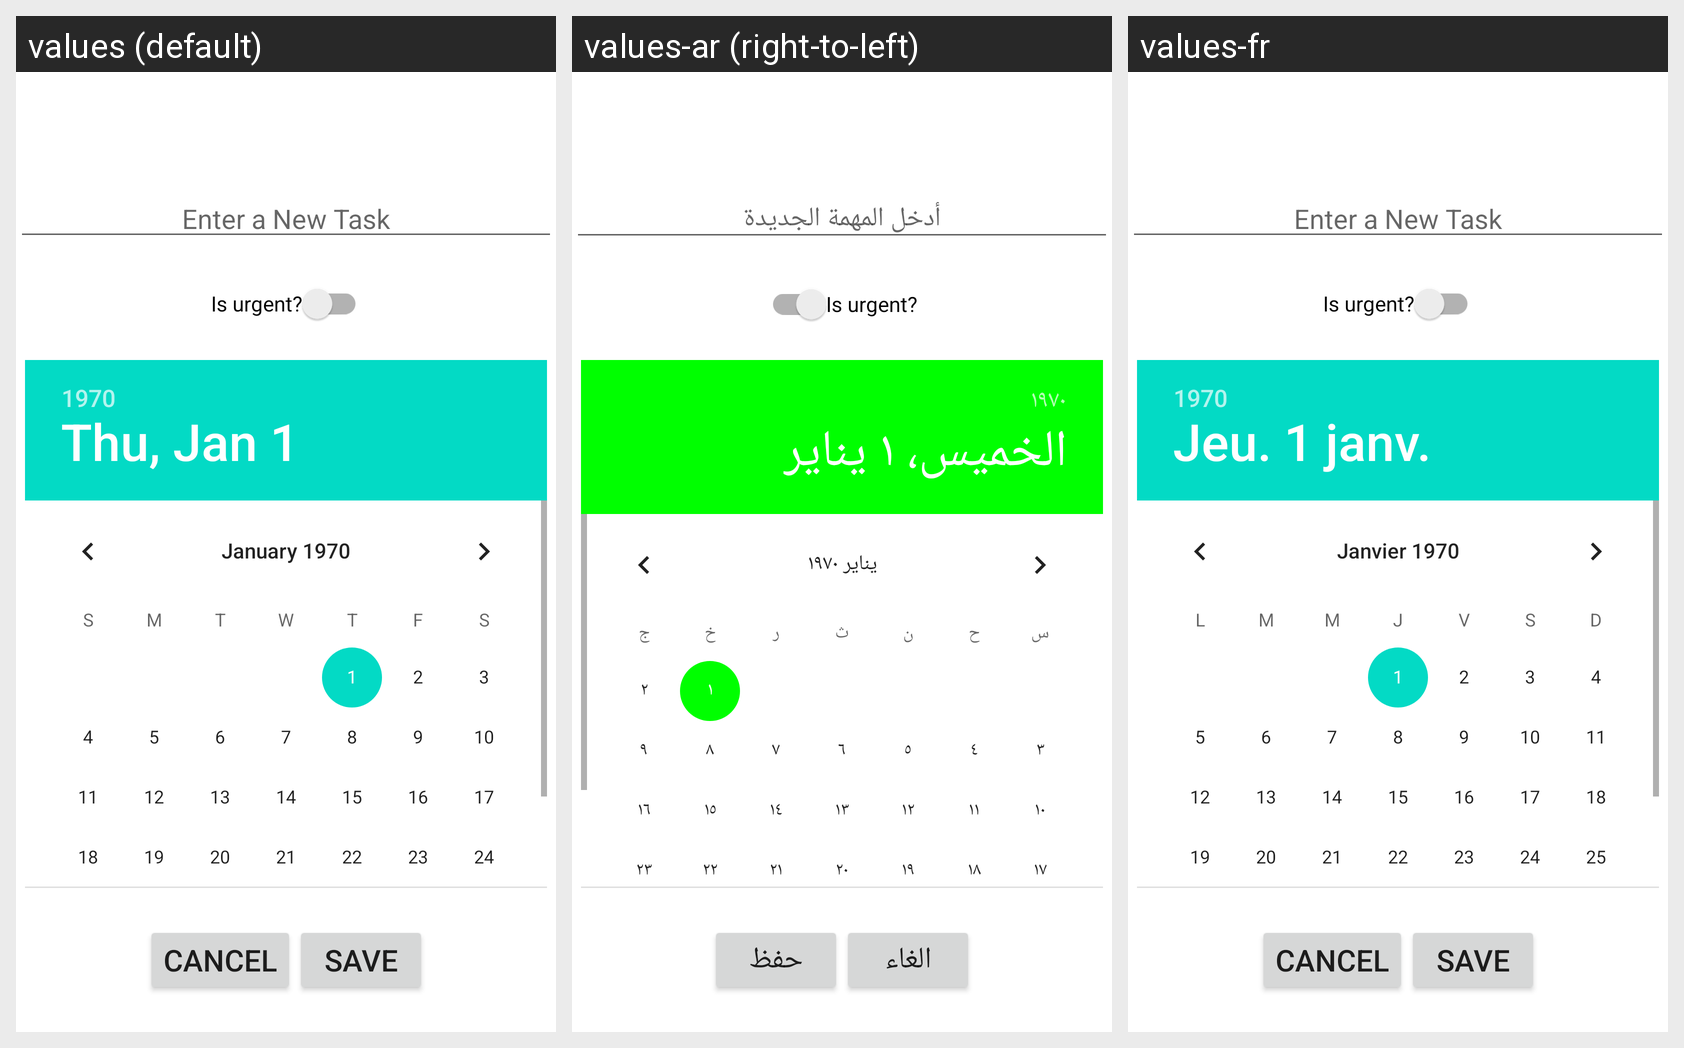

Translations of the strings shown on this Android screen, per locale in the grid:
Android screen res/layout/activity_addtodo.xml rendered under 3 locales, left to right: values (default), values-ar (right-to-left), values-fr. Device: Nexus 5 (rendered at 1080×1920; each locale shown at half size, 540×960, under a caption strip naming it); theme Theme.YWCA_ToDo_F22.
Strings drawn on this screen, with the default value and each locale's value (text and hints the layout hard-codes, and strings that could not be matched under every locale, appear in the picture but are not listed):

enter_a_new_task
  values: Enter a New Task
  values-ar: أدخل المهمة الجديدة
  values-fr: Enter a New Task

is_urgent
  values: Is urgent?
  values-ar: Is urgent?  [not translated; the default value is used]
  values-fr: Is urgent?  [not translated; the default value is used]

save
  values: Save
  values-ar: حفظ
  values-fr: Save

cancel
  values: Cancel
  values-ar: الغاء
  values-fr: Cancel
